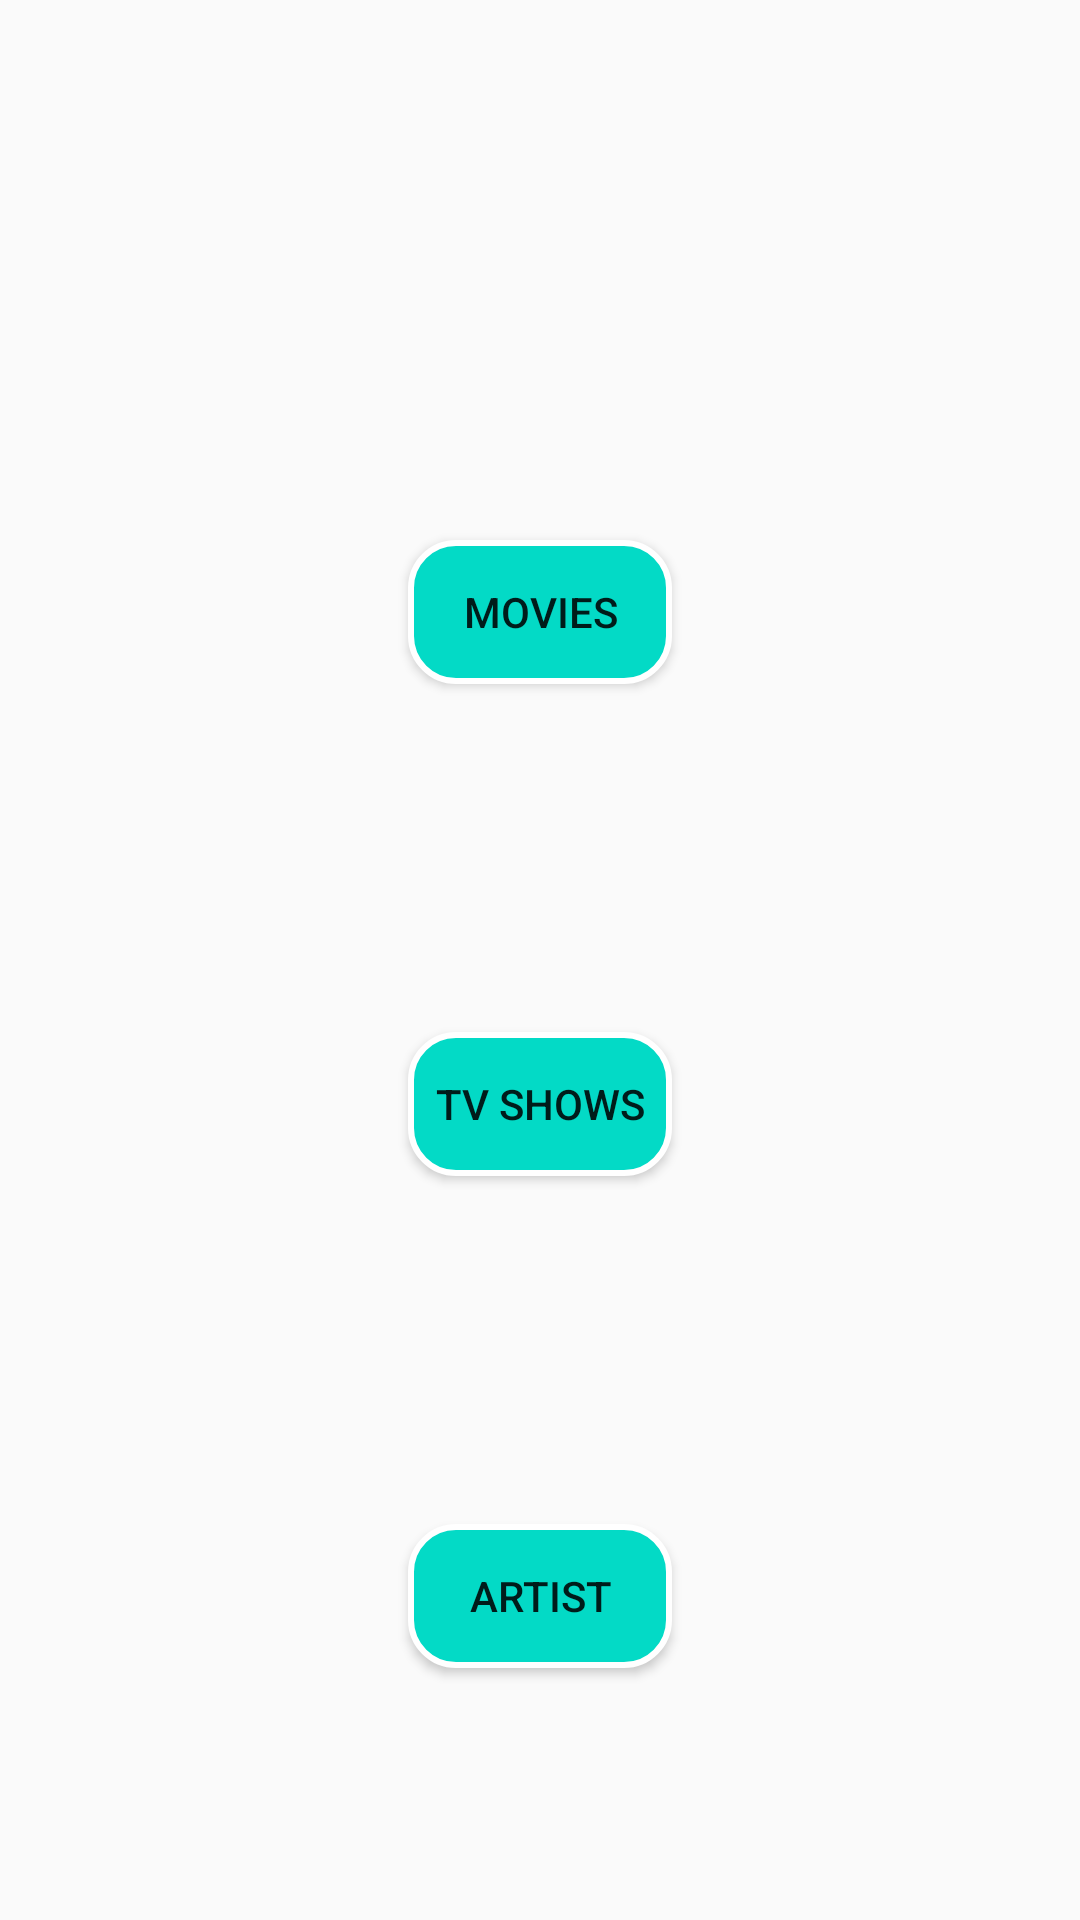

Here is an Android app screen rendered from its layout file. Give the layout XML and the strings, colors and styles it references.
<!-- AndroidManifest.xml: application theme Theme.Mvvm_Project_Example_Sec16 -->
<!-- res/layout/activity_main.xml -->
<?xml version="1.0" encoding="utf-8"?>
<layout>
<androidx.constraintlayout.widget.ConstraintLayout xmlns:android="http://schemas.android.com/apk/res/android"
    xmlns:app="http://schemas.android.com/apk/res-auto"
    xmlns:tools="http://schemas.android.com/tools"
    android:layout_width="match_parent"
    android:layout_height="match_parent"
    tools:context=".Presentation_Activities_VM_DI.MainActivity">

    <Button
        android:id="@+id/btn_movies"
        android:layout_width="wrap_content"
        android:layout_height="wrap_content"
        android:layout_marginTop="180dp"
        android:background="@drawable/btn_rounded"
        android:text="Movies"
        app:layout_constraintEnd_toEndOf="parent"
        app:layout_constraintStart_toStartOf="parent"
        app:layout_constraintTop_toTopOf="parent" />

    <Button
        android:id="@+id/btn_tvshows"
        android:layout_width="wrap_content"
        android:layout_height="wrap_content"
        android:layout_marginTop="116dp"
        android:background="@drawable/btn_rounded"
        android:text="Tv Shows"
        app:layout_constraintEnd_toEndOf="parent"
        app:layout_constraintStart_toStartOf="parent"
        app:layout_constraintTop_toBottomOf="@+id/btn_movies" />

    <Button
        android:id="@+id/btn_artist"
        android:layout_width="wrap_content"
        android:layout_height="wrap_content"
        android:layout_marginTop="116dp"
        android:background="@drawable/btn_rounded"
        android:text="Artist"
        app:layout_constraintEnd_toEndOf="parent"
        app:layout_constraintStart_toStartOf="parent"
        app:layout_constraintTop_toBottomOf="@+id/btn_tvshows" />
</androidx.constraintlayout.widget.ConstraintLayout>
</layout>
<!-- resources referenced by this layout -->
<resources>
  <!-- drawable btn_rounded (drawable) -->
  <?xml version="1.0" encoding="utf-8"?>
  <selector xmlns:android="http://schemas.android.com/apk/res/android">
  
      <item>
          <shape android:shape="rectangle">
              <solid android:color="@color/design_default_color_secondary"></solid>
              <stroke android:color="@color/white" android:width="2dp"></stroke>
              <corners android:radius="15dp"></corners>
          </shape>
      </item>
  
  </selector>
  <style name="Theme.Mvvm_Project_Example_Sec16" parent="Base.Theme.Mvvm_Project_Example_Sec16" />
  <style name="Base.Theme.Mvvm_Project_Example_Sec16" parent="Theme.AppCompat.Light.DarkActionBar">
          
          
      </style>
  <!-- not gathered from this repository: default colours our renderer supplied (Android Studio template values) -->
  <color name="white">#FFFFFFFF</color>
</resources>
